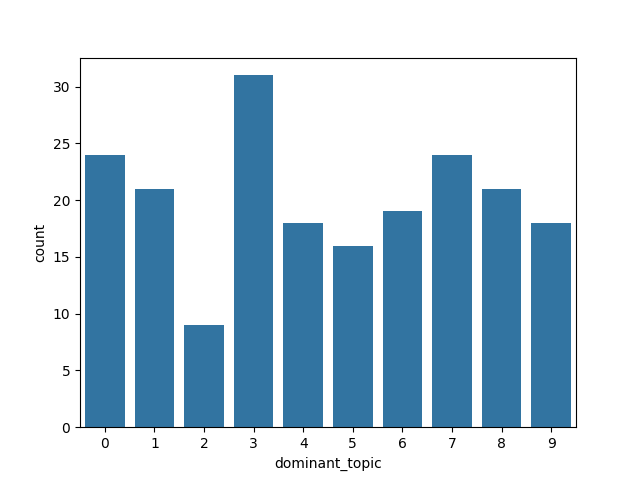

Source data for this figure (header and first rows):
| Topico 0| Topico 1| Topico 2| Topico 3| Topico 4| Topico 5| Topico 6| Topico 7| Topico 8| Topico 9| id| dominant_topic
0| 0.287| 0.0| 0.0| 0.0| 0.713| 0.0| 0.0| 0.0| 0.0| 0.0| 4| 4
1| 0.127| 0.0| 0.6995| 0.0195| 0.0| 0.0| 0.0614| 0.0| 0.0926| 0.0| 6| 2
2| 0.0| 0.2878| 0.0| 0.165| 0.0617| 0.0977| 0.0| 0.3878| 0.0| 0.0| 9| 7
3| 0.0| 0.0| 0.0| 0.0| 0.0| 0.0| 1.0| 0.0| 0.0| 0.0| 12| 6
4| 0.0| 0.1825| 0.0| 0.0| 0.0| 0.698| 0.1196| 0.0| 0.0| 0.0| 13| 5
5| 0.3617| 0.0| 0.0| 0.5001| 0.0| 0.1382| 0.0| 0.0| 0.0| 0.0| 16| 3
6| 0.0| 0.2445| 0.0| 0.2967| 0.0| 0.0409| 0.0| 0.2167| 0.1391| 0.0622| 17| 3
7| 0.1218| 0.0656| 0.0| 0.0722| 0.0299| 0.7105| 0.0| 0.0| 0.0| 0.0| 21| 5
8| 0.0| 0.0| 0.0| 0.0| 0.0| 0.0| 1.0| 0.0| 0.0| 0.0| 23| 6
9| 0.0| 0.1884| 0.0| 0.1866| 0.0179| 0.0| 0.0366| 0.5519| 0.0| 0.0186| 24| 7
10| 0.0| 0.0| 0.0| 0.0| 0.0| 0.0| 0.0| 0.0| 0.0| 1.0| 25| 9
11| 0.0| 0.6188| 0.0| 0.0844| 0.0| 0.0| 0.0| 0.2968| 0.0| 0.0| 27| 1
12| 0.0| 0.0544| 0.0| 0.6615| 0.0| 0.0| 0.0485| 0.1086| 0.0| 0.1271| 28| 3
13| 0.0236| 0.4553| 0.0| 0.1081| 0.0398| 0.2029| 0.0245| 0.1345| 0.0112| 0.0| 30| 1
14| 0.0| 0.0| 0.0| 0.0| 0.0| 0.0| 0.0| 0.0| 1.0| 0.0| 31| 8
15| 0.0| 0.8083| 0.0| 0.0| 0.0| 0.0| 0.0| 0.1917| 0.0| 0.0| 33| 1
16| 0.4682| 0.0| 0.0| 0.0892| 0.0578| 0.0284| 0.1746| 0.0| 0.1818| 0.0| 36| 0
17| 0.0| 0.0| 0.0| 0.0| 0.2344| 0.0| 0.0| 0.0| 0.7656| 0.0| 37| 8
18| 0.0| 0.0| 0.0| 0.0| 0.0| 0.0| 0.8578| 0.0595| 0.0827| 0.0| 39| 6
19| 0.243| 0.0537| 0.0| 0.0622| 0.0| 0.0| 0.0| 0.6411| 0.0| 0.0| 40| 7
20| 0.0| 0.0| 0.0| 0.1203| 0.0| 0.8479| 0.0| 0.0| 0.0| 0.0318| 42| 5
21| 0.743| 0.0| 0.0| 0.0| 0.0| 0.1884| 0.0686| 0.0| 0.0| 0.0| 46| 0
22| 0.0| 0.8345| 0.0| 0.1655| 0.0| 0.0| 0.0| 0.0| 0.0| 0.0| 47| 1
23| 0.0| 0.0| 0.0| 0.0279| 0.0| 0.0| 0.0| 0.0| 0.0| 0.9721| 51| 9
24| 0.0| 0.0| 0.0| 0.0| 0.0| 0.0| 0.0| 0.0| 1.0| 0.0| 53| 8
25| 0.0175| 0.0709| 0.0| 0.0468| 0.1903| 0.0678| 0.0424| 0.1375| 0.0179| 0.409| 55| 9
26| 0.1727| 0.1282| 0.0| 0.1554| 0.0369| 0.3351| 0.0| 0.1529| 0.0| 0.0188| 57| 5
27| 0.0| 0.1914| 0.0| 0.5921| 0.0| 0.1426| 0.0| 0.0416| 0.0| 0.0324| 59| 3
28| 0.0| 0.0| 0.0| 0.0| 0.0| 0.0| 0.0| 0.0| 0.0| 0.0| 61| 0
29| 0.0663| 0.1919| 0.0| 0.2859| 0.1016| 0.0| 0.0| 0.2764| 0.0| 0.078| 62| 3
30| 0.0882| 0.0| 0.0| 0.0391| 0.0| 0.759| 0.0382| 0.0581| 0.0| 0.0175| 64| 5
31| 0.0| 0.1106| 0.0| 0.5342| 0.2198| 0.0| 0.0| 0.1354| 0.0| 0.0| 65| 3
32| 0.0| 0.0| 0.0| 0.0| 1.0| 0.0| 0.0| 0.0| 0.0| 0.0| 72| 4
33| 0.0| 0.0| 0.0| 0.0| 0.0| 0.0| 0.0| 0.0| 1.0| 0.0| 75| 8
34| 0.0| 0.0| 0.0| 0.0| 0.0| 0.0| 0.0| 0.0| 1.0| 0.0| 76| 8
35| 0.0601| 0.0| 0.0| 0.0| 0.0| 0.0259| 0.0845| 0.0693| 0.0| 0.7601| 81| 9
36| 0.0| 0.0| 0.0993| 0.0| 0.0| 0.0| 0.3385| 0.0| 0.5621| 0.0| 82| 8
37| 0.0243| 0.8285| 0.0| 0.0244| 0.0| 0.0| 0.0| 0.1228| 0.0| 0.0| 83| 1
38| 0.0| 0.0| 0.0| 0.0| 0.0521| 0.0| 0.0| 0.0| 0.0511| 0.8968| 89| 9
39| 0.1404| 0.0| 0.0| 0.0361| 0.7033| 0.0| 0.1201| 0.0| 0.0| 0.0| 101| 4
40| 0.3282| 0.2097| 0.0| 0.0| 0.0| 0.0| 0.142| 0.0| 0.1969| 0.1232| 102| 0
41| 0.0| 0.0| 0.1106| 0.0| 0.7553| 0.0| 0.0| 0.1342| 0.0| 0.0| 103| 4
42| 0.0967| 0.0583| 0.0531| 0.0689| 0.0| 0.0567| 0.6399| 0.0265| 0.0| 0.0| 105| 6
43| 0.0| 0.0| 0.9645| 0.0| 0.0| 0.0| 0.0355| 0.0| 0.0| 0.0| 107| 2
44| 0.0| 0.0| 0.0| 0.0| 0.0923| 0.0| 0.0651| 0.0932| 0.0664| 0.6829| 108| 9
45| 0.0| 0.1651| 0.0| 0.183| 0.0| 0.0| 0.0| 0.6265| 0.0254| 0.0| 109| 7
46| 0.0| 0.0| 1.0| 0.0| 0.0| 0.0| 0.0| 0.0| 0.0| 0.0| 110| 2
47| 0.1374| 0.1518| 0.0| 0.104| 0.0551| 0.4792| 0.0485| 0.0115| 0.0| 0.0126| 112| 5
48| 0.0918| 0.0363| 0.0414| 0.0556| 0.0| 0.0| 0.1928| 0.5821| 0.0| 0.0| 115| 7
49| 1.0| 0.0| 0.0| 0.0| 0.0| 0.0| 0.0| 0.0| 0.0| 0.0| 116| 0
50| 0.7944| 0.0| 0.0| 0.0368| 0.0187| 0.1501| 0.0| 0.0| 0.0| 0.0| 118| 0
51| 0.0516| 0.0909| 0.0| 0.031| 0.1254| 0.0553| 0.053| 0.5378| 0.0| 0.0551| 119| 7
52| 0.0721| 0.0| 0.0| 0.0354| 0.0| 0.0| 0.0| 0.0| 0.0| 0.8925| 123| 9
53| 0.2524| 0.0| 0.0| 0.4942| 0.0| 0.0918| 0.0| 0.1617| 0.0| 0.0| 125| 3
54| 0.096| 0.0| 0.0| 0.1169| 0.1612| 0.0599| 0.0| 0.0| 0.0| 0.5661| 127| 9
55| 0.0| 0.0465| 0.0| 0.732| 0.0| 0.0| 0.0482| 0.1327| 0.0| 0.0405| 130| 3
56| 0.0| 0.1243| 0.137| 0.4647| 0.0782| 0.0| 0.0| 0.1196| 0.0| 0.0762| 131| 3
57| 0.0| 0.0| 0.0| 0.7005| 0.0978| 0.0| 0.0| 0.2017| 0.0| 0.0| 135| 3
58| 0.0336| 0.0907| 0.0565| 0.4533| 0.0783| 0.0608| 0.0| 0.1241| 0.0| 0.1027| 136| 3
59| 0.0| 0.0| 0.8018| 0.0| 0.1354| 0.0| 0.0629| 0.0| 0.0| 0.0| 137| 2
... 141 more rows
